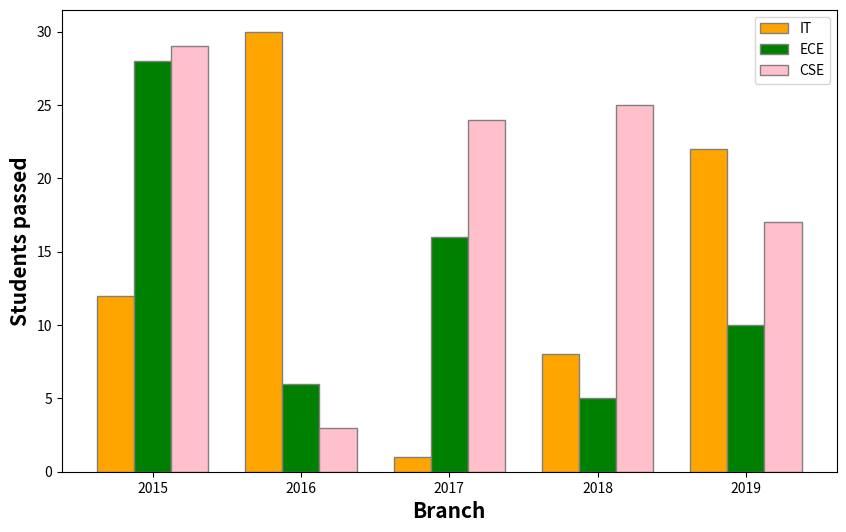

Python code for this plot:
import numpy as np
import matplotlib.pyplot as plt
 
# set width of bar
barWidth = 0.25
fig = plt.subplots(figsize =(10, 6))
 
# set height of bar
IT = [12, 30, 1, 8, 22]
ECE = [28, 6, 16, 5, 10]
CSE = [29, 3, 24, 25, 17]
 
# Set position of bar on X axis
br1 = np.arange(len(IT))
br2 = [x + barWidth for x in br1]
br3 = [x + barWidth for x in br2]
 
# Make the plot
plt.bar(br1, IT, color ='orange', width = barWidth,
        edgecolor ='grey', label ='IT')
plt.bar(br2, ECE, color ='g', width = barWidth,
        edgecolor ='grey', label ='ECE')
plt.bar(br3, CSE, color ='pink', width = barWidth,
        edgecolor ='grey', label ='CSE')
 
# Adding Xticks
plt.xlabel('Branch', fontweight ='bold', fontsize = 15)
plt.ylabel('Students passed', fontweight ='bold', fontsize = 15)
plt.xticks([r + barWidth for r in range(len(IT))],
        ['2015', '2016', '2017', '2018', '2019'])
 
plt.legend()
plt.show()
